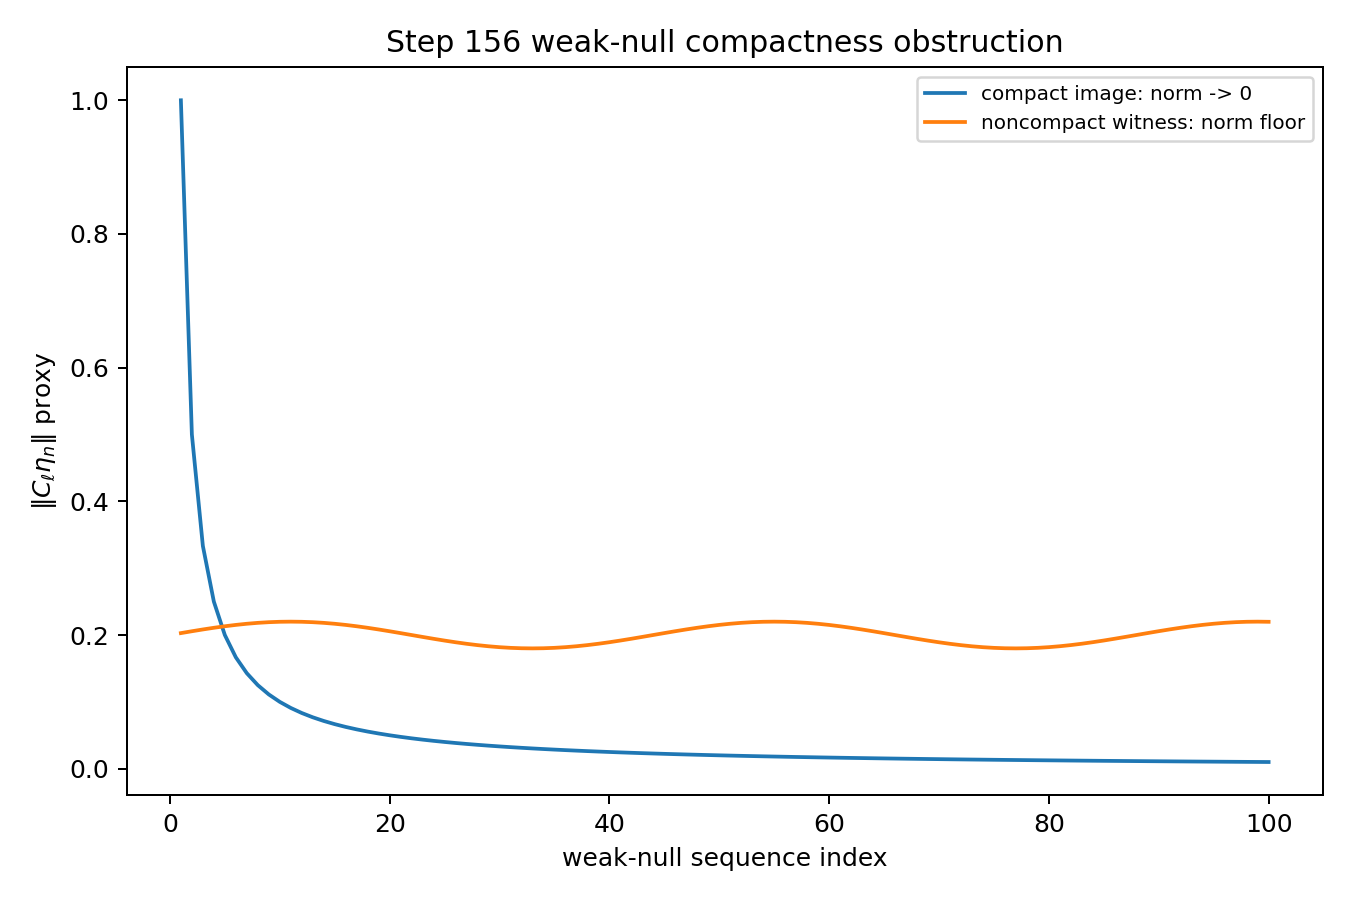

The file beside this chart, header and first rows:
index, weak_null_input_proxy, compact_image_proxy, noncompact_image_proxy
1.0, 1.0, 1.0, 0.2028
2.0, 0.7071, 0.5, 0.2056
3.0, 0.5774, 0.3333, 0.2083
4.0, 0.5, 0.25, 0.2108
5.0, 0.4472, 0.2, 0.2131
6.0, 0.4082, 0.1667, 0.2151
7.0, 0.378, 0.1429, 0.2168
8.0, 0.3536, 0.125, 0.2182
9.0, 0.3333, 0.1111, 0.2192
10.0, 0.3162, 0.1, 0.2198
11.0, 0.3015, 0.09091, 0.22
12.0, 0.2887, 0.08333, 0.2198
13.0, 0.2774, 0.07692, 0.2192
14.0, 0.2673, 0.07143, 0.2182
15.0, 0.2582, 0.06667, 0.2168
16.0, 0.25, 0.0625, 0.2151
17.0, 0.2425, 0.05882, 0.2131
18.0, 0.2357, 0.05556, 0.2108
19.0, 0.2294, 0.05263, 0.2083
20.0, 0.2236, 0.05, 0.2056
21.0, 0.2182, 0.04762, 0.2028
22.0, 0.2132, 0.04545, 0.2
23.0, 0.2085, 0.04348, 0.1971
24.0, 0.2041, 0.04167, 0.1943
25.0, 0.2, 0.04, 0.1917
26.0, 0.1961, 0.03846, 0.1892
27.0, 0.1925, 0.03704, 0.1869
28.0, 0.189, 0.03571, 0.1849
29.0, 0.1857, 0.03448, 0.1832
30.0, 0.1826, 0.03333, 0.1818
31.0, 0.1796, 0.03226, 0.1808
32.0, 0.1768, 0.03125, 0.1802
33.0, 0.1741, 0.0303, 0.18
34.0, 0.1715, 0.02941, 0.1802
35.0, 0.169, 0.02857, 0.1808
36.0, 0.1667, 0.02778, 0.1818
37.0, 0.1644, 0.02703, 0.1832
38.0, 0.1622, 0.02632, 0.1849
39.0, 0.1601, 0.02564, 0.1869
40.0, 0.1581, 0.025, 0.1892
41.0, 0.1562, 0.02439, 0.1917
42.0, 0.1543, 0.02381, 0.1944
43.0, 0.1525, 0.02326, 0.1972
44.0, 0.1508, 0.02273, 0.2001
45.0, 0.1491, 0.02222, 0.2029
46.0, 0.1474, 0.02174, 0.2057
47.0, 0.1459, 0.02128, 0.2084
48.0, 0.1443, 0.02083, 0.2109
49.0, 0.1429, 0.02041, 0.2131
50.0, 0.1414, 0.02, 0.2152
51.0, 0.14, 0.01961, 0.2169
52.0, 0.1387, 0.01923, 0.2182
53.0, 0.1374, 0.01887, 0.2192
54.0, 0.1361, 0.01852, 0.2198
55.0, 0.1348, 0.01818, 0.22
56.0, 0.1336, 0.01786, 0.2198
57.0, 0.1325, 0.01754, 0.2192
58.0, 0.1313, 0.01724, 0.2182
59.0, 0.1302, 0.01695, 0.2168
60.0, 0.1291, 0.01667, 0.2151
... 40 more rows
